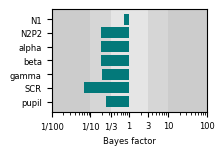

Here is the Python script that generated this plot: (Note: this script raises an exception after producing the figure.)
#!/usr/bin/env python3
# -*- coding: utf-8 -*-

"""
analysis - Bayes factor plots
-----------------------------
creates Bayes factor plots of EEG amplitudes, TFR power, SCR + pupil amplitudes
depending on settings for Figures 3, 4, S1-S4
Bayes facotrs from JASP need to be added manually as lists at the top of the script

authors:
--------
Lisa-Marie Pohle

contact:
--------
lmpohle@cbs.mpg.de

date:
-----
5th June 2025
"""

import pandas as pd
import matplotlib.pyplot as plt
import matplotlib as mpl

fig3 = False
fig4 = False
figS1 = False
figS2 = False
figS3 = False
figS4 = True

save_type = 'svg'    # enter data format to which figures should be saved (e.g. svg, png), enter None to suppress saving
figure_path = '/data/pt_02299/ExpSupp/Main/results/figures/'

color_greenblue = (3/255, 121/255, 122/255)
color_redpurple = (175/255, 56/255, 94/255)
new_rc_params = {"font.family": 'Arial', "font.size": 6, "font.serif": [], "svg.fonttype": 'none'}
mpl.rcParams.update(new_rc_params)

# Bayes Factor manually entered from JASP output
if fig3:
    curr_col = [color_redpurple]
    folder = 'Fig3'
    BFs = pd.DataFrame({'Measure':['N1', 'N2P2', 'alpha', 'beta', 'gamma'], 'BF':[0.816, 4591, 0.183, 0.061, 1.655]})
elif fig4:
    curr_col = [color_redpurple]
    folder = 'Fig4'
    BFs = pd.DataFrame({'Measure':['N1', 'N2P2', 'alpha', 'beta', 'gamma', 'SCR', 'pupil'], 'BF':[0.275, 0.123, 0.447, 0.563, 0.601, 0.176, 0.095]})
elif figS1:
    curr_col = [color_greenblue]
    folder = 'FigS1'
    BFs = pd.DataFrame({'Measure':['N1', 'N2P2', 'alpha', 'beta', 'gamma', 'SCR', 'pupil'], 'BF':[0.207, 0.272, 0.188, 0.281, 0.225, 0.108, 0.519]})
elif figS2:
    curr_col = [color_redpurple]
    folder = 'FigS2'
    BFs = pd.DataFrame({'Measure':['N1', 'N2P2', 'alpha', 'beta', 'gamma'], 'BF':[0.365, 107000, 0.062, 0.075, 0.608]})
elif figS3:
    curr_col = [color_redpurple]
    folder = 'FigS3'
    BFs = pd.DataFrame({'Measure':['N1', 'N2P2', 'alpha', 'beta', 'gamma', 'SCR', 'pupil'], 'BF':[0.189, 0.200, 1.898, 1.957, 0.373, 0.106, 0.066]})
elif figS4:
    curr_col = [color_greenblue]
    folder = 'FigS4'
    BFs = pd.DataFrame({'Measure':['N1', 'N2P2', 'alpha', 'beta', 'gamma', 'SCR', 'pupil'], 'BF':[0.735, 0.188, 0.185, 0.191, 0.195, 0.070, 0.251]})

BFs_transformed = BFs
BFs_transformed['BF'] = BFs_transformed['BF']-1 # this is necessary to move the zero line to 1, which represents equal support for both hypothesis

fig, ax = plt.subplots(figsize=(2,4/3))
plt.barh(y='Measure', width='BF', left=1, data=BFs_transformed, log=True, color = curr_col)
plt.xticks([1/100, 1/10, 1/3, 1, 3, 10, 100], ['1/100', '1/10', '1/3', '1', '3', '10', '100'])
plt.xlim(1/100, 100)
plt.xlabel('Bayes factor')
plt.axvspan(1/100, 1/10, facecolor='0', alpha=0.2, zorder=0)
plt.axvspan(1/10, 1/3, facecolor='0.2', alpha=0.2, zorder=0)
plt.axvspan(1/3, 3, facecolor='0.5', alpha=0.2, zorder=0)
plt.axvspan(3, 10, facecolor='0.2', alpha=0.2, zorder=0)
plt.axvspan(10, 100, facecolor='0', alpha=0.2, zorder=0)
plt.gca().invert_yaxis()
if save_type:
    plt.savefig(figure_path + folder + '/BFs.' + save_type)
plt.show(block=True)
